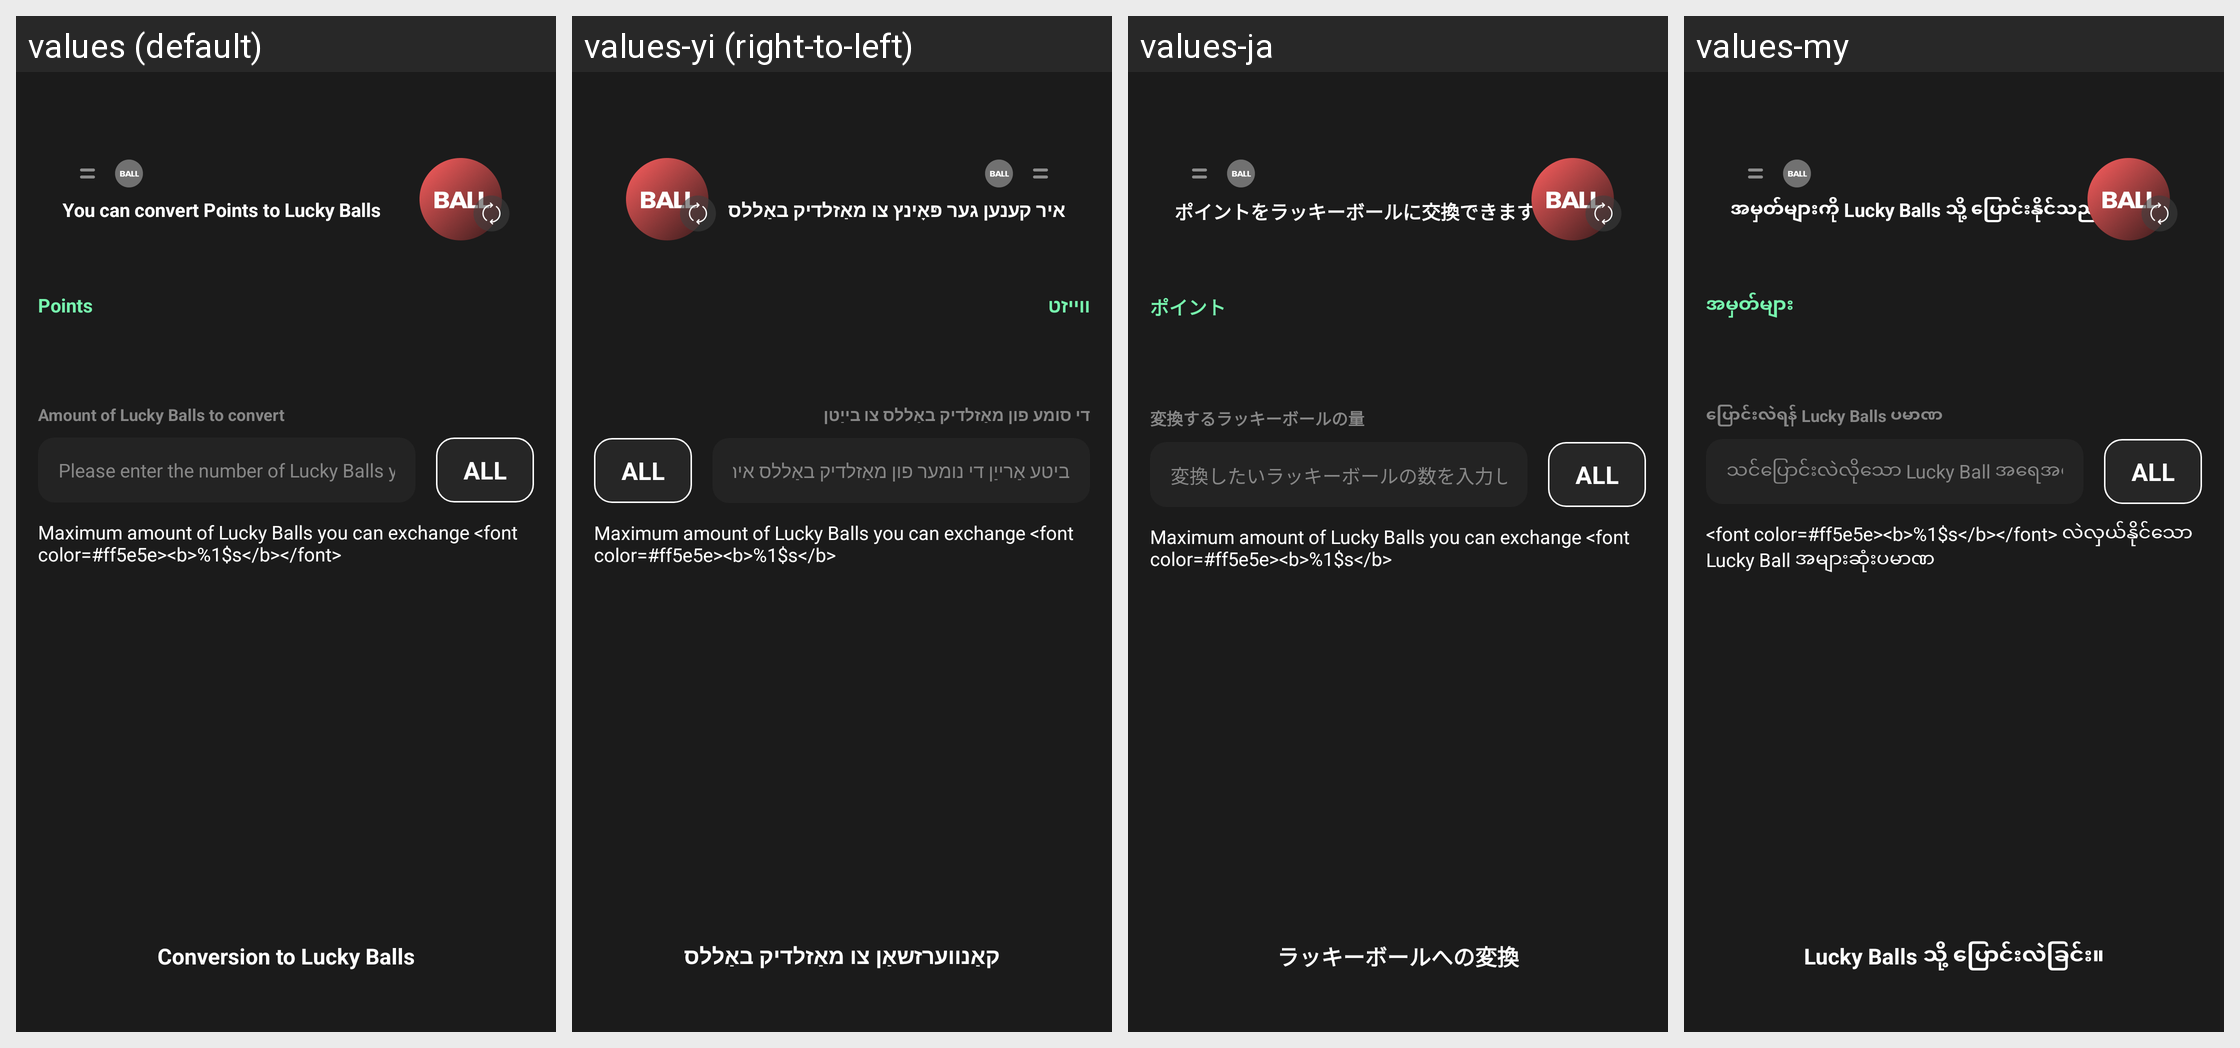

Locale-by-locale string values for the Android screen shown in this grid:
Android screen res/layout/activity_lucky_ball_exchange.xml rendered under 4 locales, left to right: values (default), values-yi (right-to-left), values-ja, values-my. Device: Nexus 5 (rendered at 1080×1920; each locale shown at half size, 540×960, under a caption strip naming it); theme AppTheme.
Other locales in the repository, not shown: values-af, values-am, values-ar, values-as, values-az, values-be, values-bg, values-bn, values-bs, values-ca, values-ceb, values-co, values-cs, values-cy, values-da, values-de, values-el, values-en, values-eo, values-es, values-et, values-eu, values-fa, values-fi, values-fr, values-fy, values-ga, values-gd, values-gl, values-gn, values-gu, values-ha, values-haw, values-he, values-hi, values-hmn, values-hr, values-ht, values-hu, values-hy, values-id, values-ig, values-is, values-it, values-jw, values-ka, values-kk, values-km, values-kn, values-ko, values-ku, values-ky, values-lb, values-lo, values-lt, values-lv, values-mg, values-mi, values-mk, values-ml, values-mn, values-mr, values-ms, values-mt, values-ne, values-nl, values-no, values-ny, values-or, values-pa, values-pl, values-ps, values-pt, values-ro, values-ru, values-rw, values-sd, values-si, values-sk, values-sl, values-sm, values-sn, values-so, values-sq, values-sr, values-st, values-su, values-sv, values-sw, values-ta, values-te, values-tg, values-th, values-tk, values-tr, values-tt, values-ug, values-uk, values-ur, values-uz, values-vi, values-xh, values-yo, values-zh-rCN, values-zh-rTW, values-zu.
Strings drawn on this screen, with the default value and each locale's value (text and hints the layout hard-codes, and strings that could not be matched under every locale, appear in the picture but are not listed):

msg_exchange_luckyball_desc
  values: You can convert Points to Lucky Balls
  values-yi: איר קענען גער פּאָינץ צו מאַזלדיק באַללס
  values-ja: ポイントをラッキーボールに交換できます
  values-my: အမှတ်များကို Lucky Balls သို့ ပြောင်းနိုင်သည်။

word_retention_point
  values: Points
  values-yi: ווייזט
  values-ja: ポイント
  values-my: အမှတ်များ

word_exchange_luckyball_amount
  values: Amount of Lucky Balls to convert
  values-yi: די סומע פון מאַזלדיק באַללס צו בייַטן
  values-ja: 変換するラッキーボールの量
  values-my: ပြောင်းလဲရန် Lucky Balls ပမာဏ

msg_input_exchange_luckyball_amount
  values: Please enter the number of Lucky Balls you want to convert.
  values-yi: ביטע אַרייַן די נומער פון מאַזלדיק באַללס איר ווילן צו בייַטן.
  values-ja: 変換したいラッキーボールの数を入力してください。
  values-my: သင်ပြောင်းလဲလိုသော Lucky Ball အရေအတွက်ကို ကျေးဇူးပြု၍ ထည့်သွင်းပါ။

word_all_en
  values: ALL
  values-yi: ALL  [not translated; the default value is used]
  values-ja: ALL  [not translated; the default value is used]
  values-my: ALL  [not translated; the default value is used]

msg_exchange_luckyball
  values: Conversion to Lucky Balls
  values-yi: קאַנווערזשאַן צו מאַזלדיק באַללס
  values-ja: ラッキーボールへの変換
  values-my: Lucky Balls သို့ ပြောင်းလဲခြင်း။
